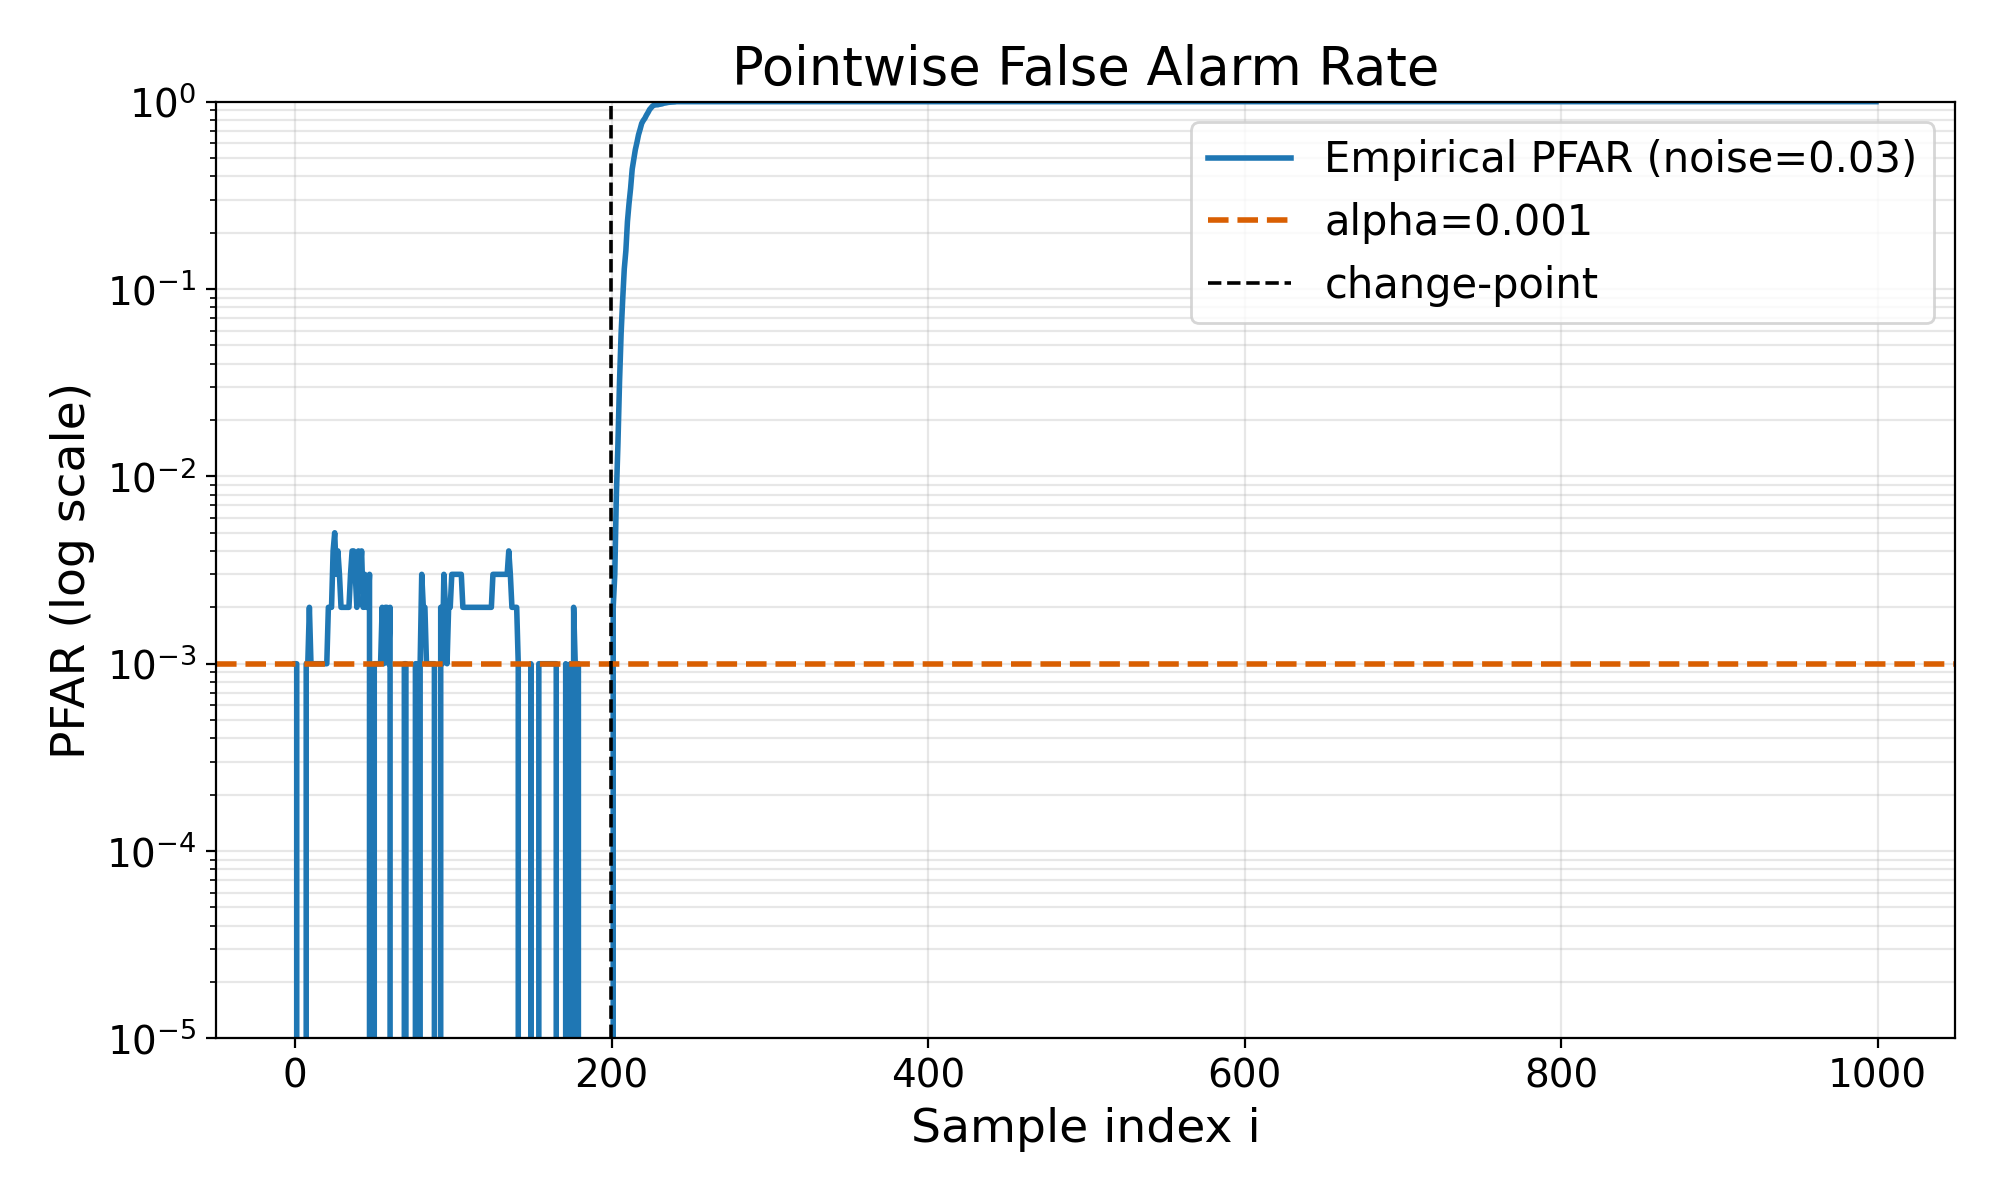

The data file committed next to this chart (first rows):
i, PFAR
0.000000000000000000e+00, 1.000000000000000021e-03
1.000000000000000000e+00, 1.000000000000000021e-03
2.000000000000000000e+00, 0.000000000000000000e+00
3.000000000000000000e+00, 0.000000000000000000e+00
4.000000000000000000e+00, 0.000000000000000000e+00
5.000000000000000000e+00, 0.000000000000000000e+00
6.000000000000000000e+00, 0.000000000000000000e+00
7.000000000000000000e+00, 1.000000000000000021e-03
8.000000000000000000e+00, 1.000000000000000021e-03
9.000000000000000000e+00, 2.000000000000000042e-03
1.000000000000000000e+01, 1.000000000000000021e-03
1.100000000000000000e+01, 1.000000000000000021e-03
1.200000000000000000e+01, 1.000000000000000021e-03
1.300000000000000000e+01, 1.000000000000000021e-03
1.400000000000000000e+01, 1.000000000000000021e-03
1.500000000000000000e+01, 1.000000000000000021e-03
1.600000000000000000e+01, 1.000000000000000021e-03
1.700000000000000000e+01, 1.000000000000000021e-03
1.800000000000000000e+01, 1.000000000000000021e-03
1.900000000000000000e+01, 1.000000000000000021e-03
2.000000000000000000e+01, 1.000000000000000021e-03
2.100000000000000000e+01, 2.000000000000000042e-03
2.200000000000000000e+01, 2.000000000000000042e-03
2.300000000000000000e+01, 2.000000000000000042e-03
2.400000000000000000e+01, 4.000000000000000083e-03
2.500000000000000000e+01, 5.000000000000000104e-03
2.600000000000000000e+01, 3.000000000000000062e-03
2.700000000000000000e+01, 4.000000000000000083e-03
2.800000000000000000e+01, 3.000000000000000062e-03
2.900000000000000000e+01, 2.000000000000000042e-03
3.000000000000000000e+01, 2.000000000000000042e-03
3.100000000000000000e+01, 2.000000000000000042e-03
3.200000000000000000e+01, 2.000000000000000042e-03
3.300000000000000000e+01, 2.000000000000000042e-03
3.400000000000000000e+01, 2.000000000000000042e-03
3.500000000000000000e+01, 3.000000000000000062e-03
3.600000000000000000e+01, 4.000000000000000083e-03
3.700000000000000000e+01, 4.000000000000000083e-03
3.800000000000000000e+01, 3.000000000000000062e-03
3.900000000000000000e+01, 2.000000000000000042e-03
4.000000000000000000e+01, 4.000000000000000083e-03
4.100000000000000000e+01, 3.000000000000000062e-03
4.200000000000000000e+01, 4.000000000000000083e-03
4.300000000000000000e+01, 2.000000000000000042e-03
4.400000000000000000e+01, 3.000000000000000062e-03
4.500000000000000000e+01, 2.000000000000000042e-03
4.600000000000000000e+01, 2.000000000000000042e-03
4.700000000000000000e+01, 3.000000000000000062e-03
4.800000000000000000e+01, 0.000000000000000000e+00
4.900000000000000000e+01, 0.000000000000000000e+00
5.000000000000000000e+01, 1.000000000000000021e-03
5.100000000000000000e+01, 1.000000000000000021e-03
5.200000000000000000e+01, 1.000000000000000021e-03
5.300000000000000000e+01, 1.000000000000000021e-03
5.400000000000000000e+01, 1.000000000000000021e-03
5.500000000000000000e+01, 2.000000000000000042e-03
5.600000000000000000e+01, 1.000000000000000021e-03
5.700000000000000000e+01, 2.000000000000000042e-03
5.800000000000000000e+01, 2.000000000000000042e-03
5.900000000000000000e+01, 1.000000000000000021e-03
... 940 more rows
